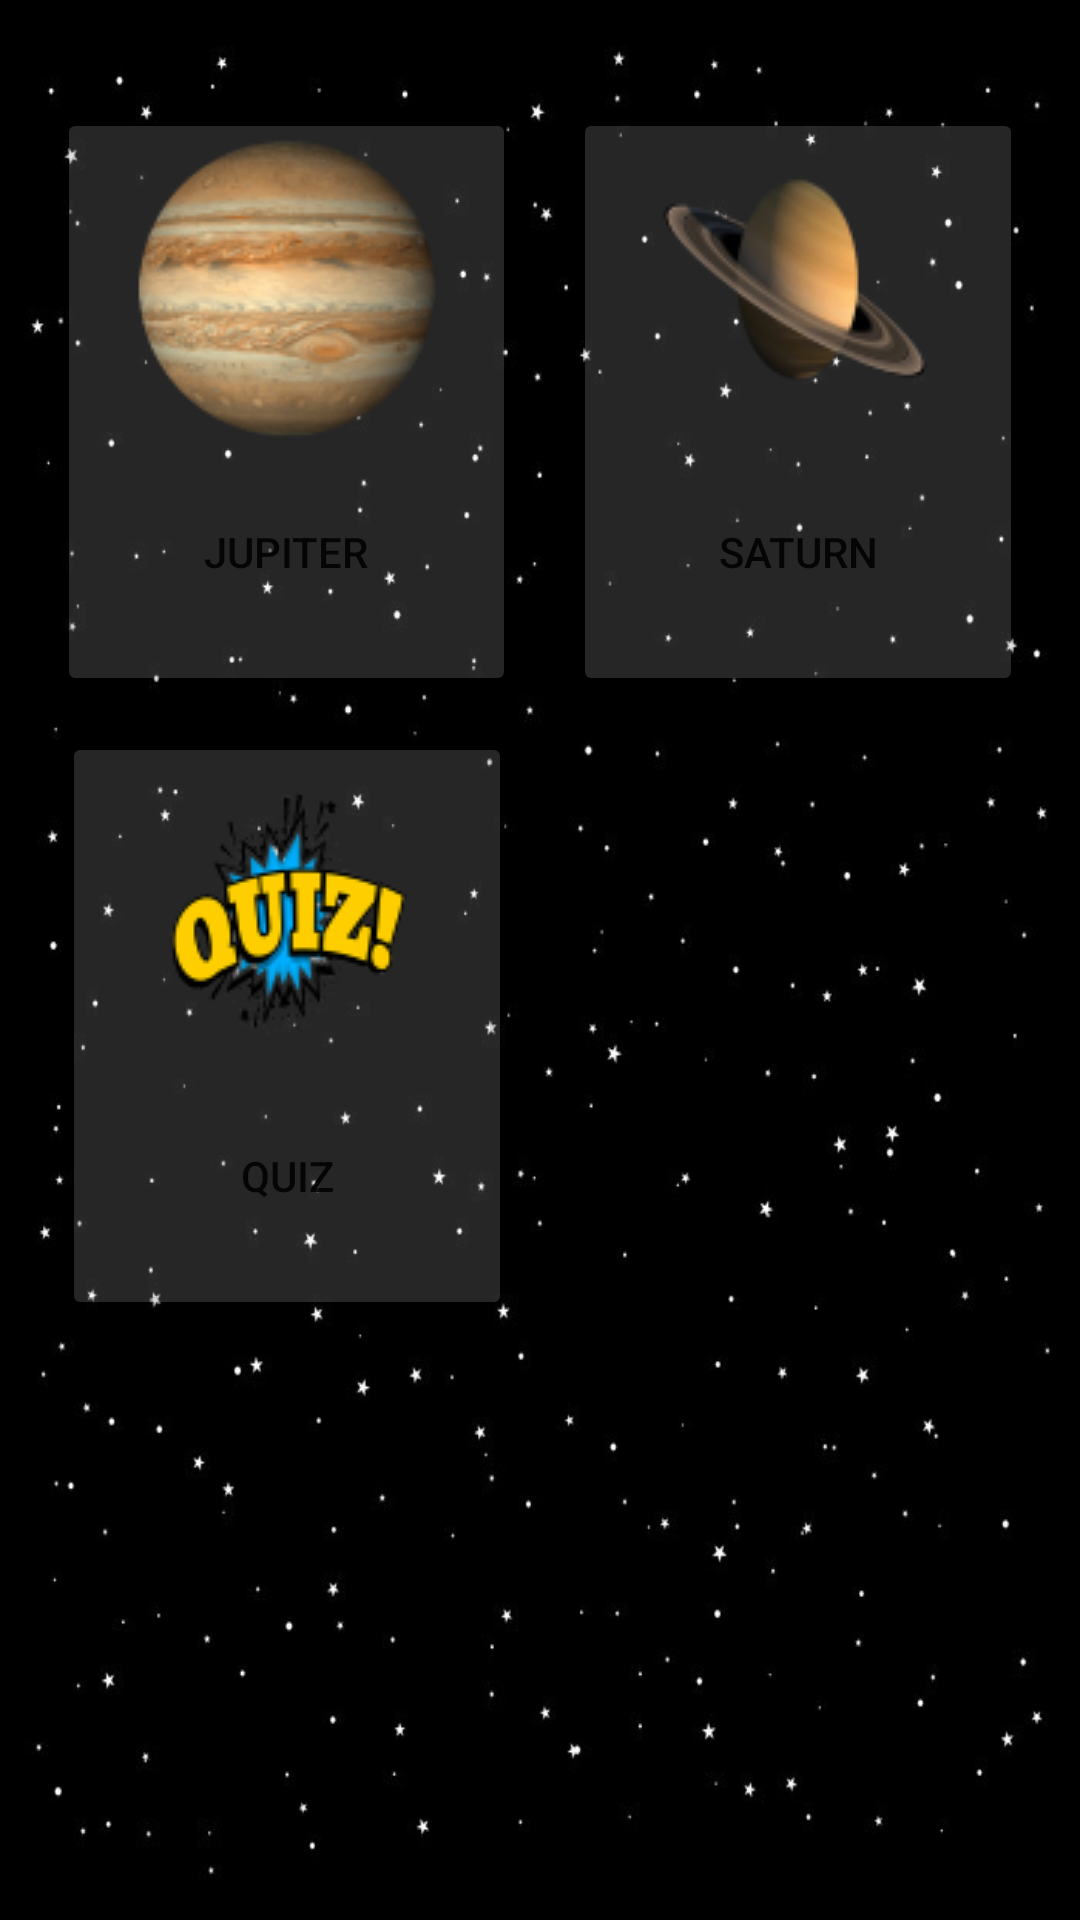

Write the Android layout XML for this screen, with the resource values it uses.
<!-- AndroidManifest.xml: application theme Theme.SOLAPE -->
<!-- res/layout/activity_main_gas_giants.xml -->
<?xml version="1.0" encoding="utf-8"?>
<androidx.constraintlayout.widget.ConstraintLayout xmlns:android="http://schemas.android.com/apk/res/android"
    xmlns:app="http://schemas.android.com/apk/res-auto"
    xmlns:tools="http://schemas.android.com/tools"
    android:layout_width="match_parent"
    android:layout_height="match_parent"
    android:background="@drawable/background"
    tools:context=".MainActivityGasGiants">

    <Button
        android:id="@+id/jupiter"
        android:layout_width="153dp"
        android:layout_height="196dp"
        android:layout_marginTop="36dp"
        android:drawableTop="@drawable/iconjupiter"
        android:onClick="openJupiter"
        android:text="@string/JupiterIconText"
        app:backgroundTint="#26FFFFFF"
        app:layout_constraintEnd_toStartOf="@+id/saturn"
        app:layout_constraintHorizontal_bias="0.5"
        app:layout_constraintStart_toStartOf="parent"
        app:layout_constraintTop_toTopOf="parent" />

    <Button
        android:id="@+id/saturn"
        android:layout_width="150dp"
        android:layout_height="196dp"
        android:layout_marginTop="36dp"
        android:drawableTop="@drawable/iconsaturn"
        android:onClick="openSaturn"
        android:text="@string/SaturnIconText"
        app:backgroundTint="#26FFFFFF"
        app:layout_constraintEnd_toEndOf="parent"
        app:layout_constraintHorizontal_bias="0.5"
        app:layout_constraintStart_toEndOf="@+id/jupiter"
        app:layout_constraintTop_toTopOf="parent" />

    <Button
        android:id="@+id/quizG"
        android:layout_width="150dp"
        android:layout_height="196dp"
        android:layout_marginTop="12dp"
        android:onClick="openQuizG"
        android:drawableTop="@drawable/quiz"
        android:text="@string/QuizIconText"
        app:backgroundTint="#26FFFFFF"
        app:layout_constraintEnd_toEndOf="@+id/jupiter"
        app:layout_constraintStart_toStartOf="@+id/jupiter"
        app:layout_constraintTop_toBottomOf="@+id/jupiter" />
</androidx.constraintlayout.widget.ConstraintLayout>
<!-- resources referenced by this layout -->
<resources>
  <!-- drawable background: jpg bitmap (drawable, 32585 bytes) -->
  <!-- drawable iconjupiter: png bitmap (drawable, 19179 bytes) -->
  <!-- drawable iconsaturn: png bitmap (drawable, 8773 bytes) -->
  <!-- drawable quiz: png bitmap (drawable, 10215 bytes) -->
  <string name="JupiterIconText">Jupiter</string>
  <string name="QuizIconText">Quiz</string>
  <string name="SaturnIconText">Saturn</string>
  <style name="Theme.SOLAPE" parent="Theme.MaterialComponents.DayNight.DarkActionBar">
          
          <item name="colorPrimary">@color/purple_500</item>
          <item name="colorPrimaryVariant">@color/purple_700</item>
          <item name="colorOnPrimary">@color/white</item>
          
          <item name="colorSecondary">@color/teal_200</item>
          <item name="colorSecondaryVariant">@color/teal_700</item>
          <item name="colorOnSecondary">@color/black</item>
          
          <item name="android:statusBarColor" tools:targetApi="l">?attr/colorPrimaryVariant</item>
          
      </style>
  <!-- not gathered from this repository: default colours our renderer supplied (Android Studio template values) -->
  <color name="purple_500">#FF6200EE</color>
  <color name="purple_700">#FF3700B3</color>
  <color name="teal_200">#FF03DAC5</color>
  <color name="teal_700">#FF018786</color>
  <color name="black">#FF000000</color>
  <color name="white">#FFFFFFFF</color>
</resources>
